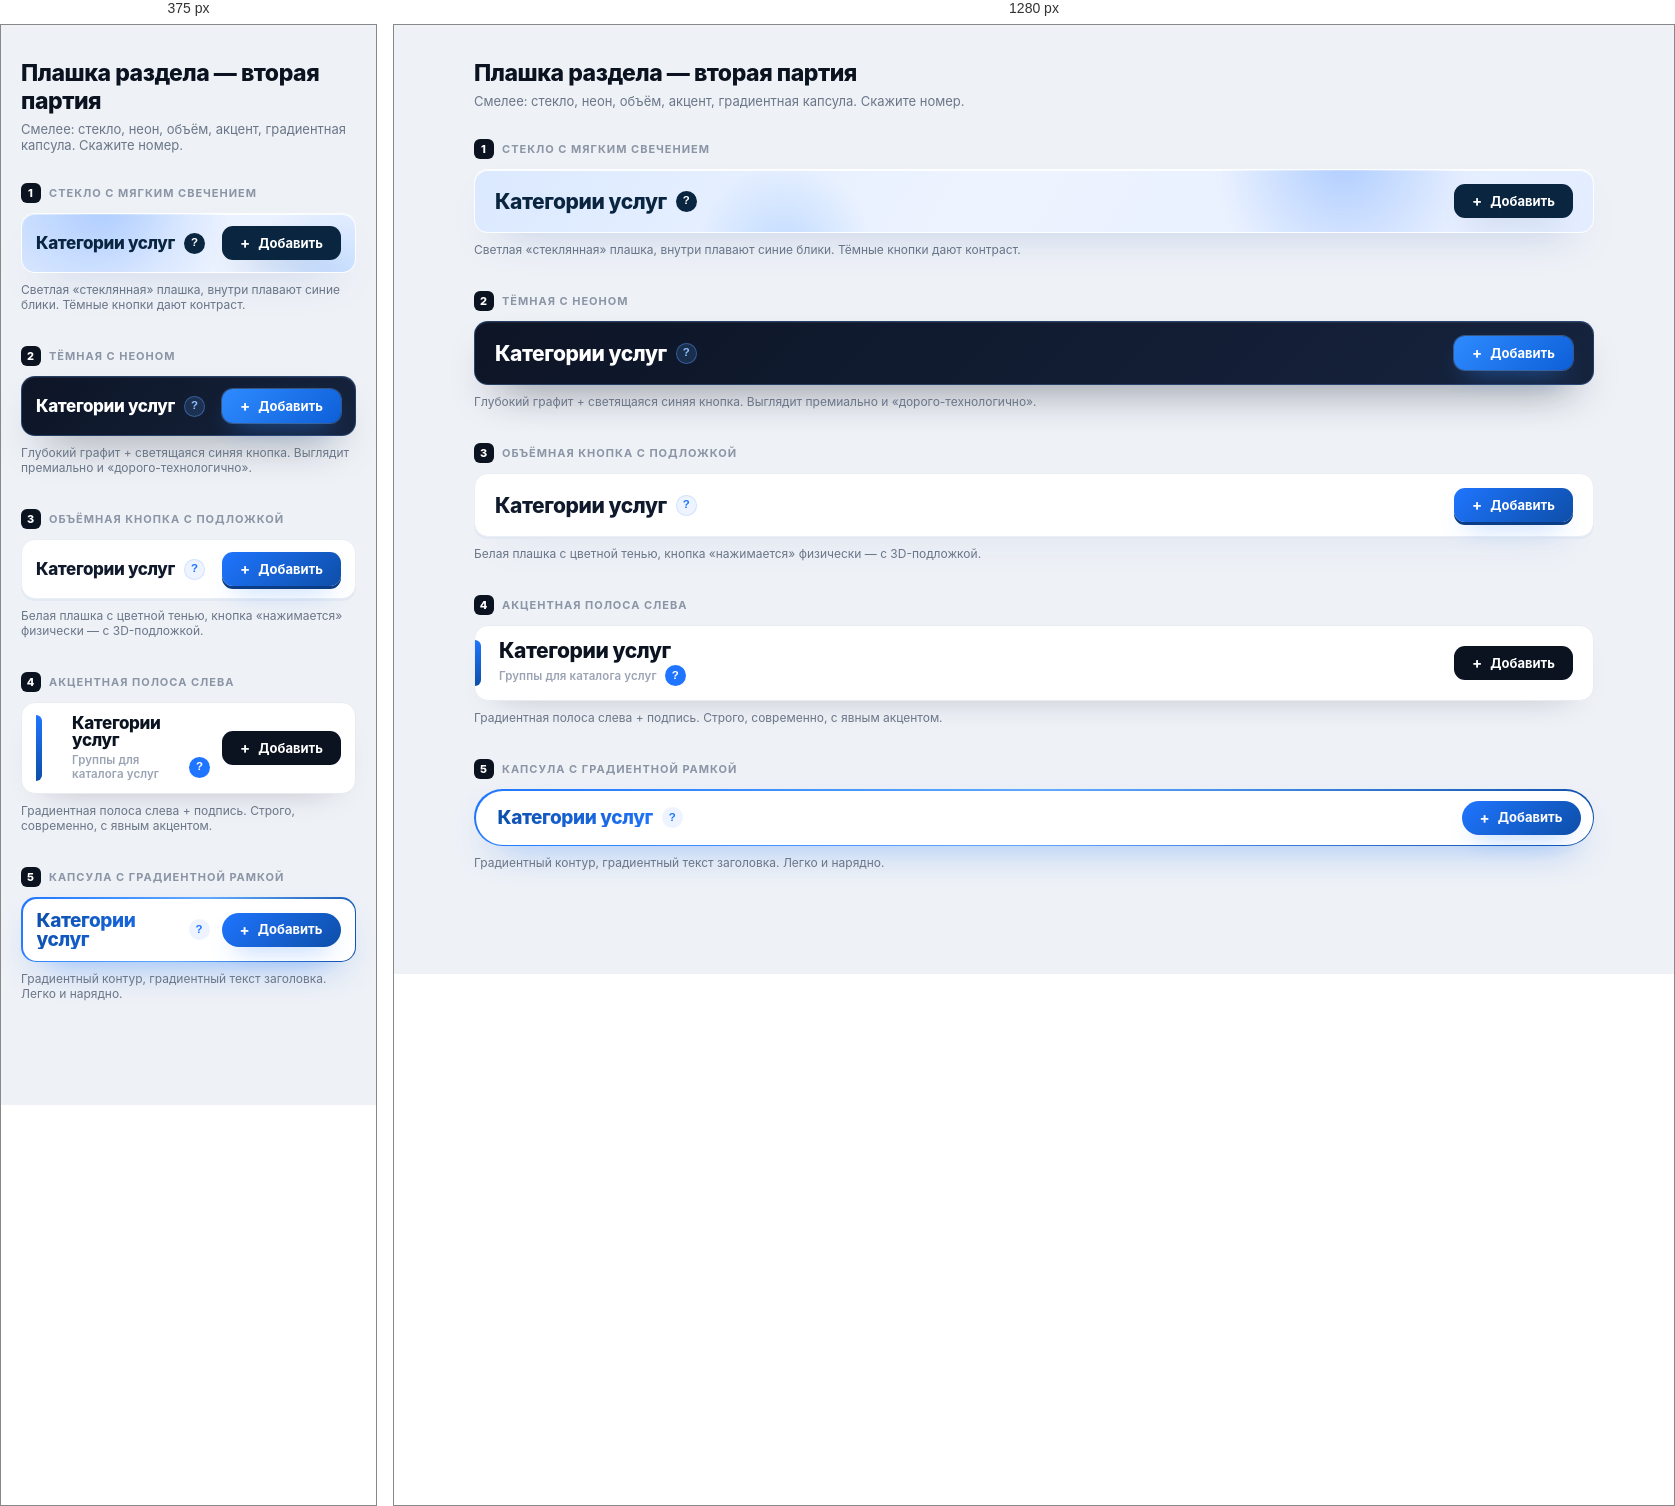
Rendered at 375 px and 1280 px, left to right.

<!-- file: bar-variants-2.html -->
<!DOCTYPE html>
<html lang="ru">
<head>
<meta charset="utf-8">
<meta name="viewport" content="width=device-width, initial-scale=1">
<title>Плашка раздела — вторая партия</title>
<style>
  * { box-sizing: border-box; margin: 0; padding: 0; }
  body {
    font-family: 'Inter', -apple-system, BlinkMacSystemFont, 'Segoe UI', sans-serif;
    background: #eef1f6; color: #0b1220; padding: 34px 20px 70px;
  }
  .wrap { max-width: 1120px; margin: 0 auto; }
  h1.page { font-size: 23px; font-weight: 800; letter-spacing: -.02em; margin-bottom: 6px; }
  .page-sub { font-size: 13px; color: #6b7688; margin-bottom: 30px; }

  .item { margin-bottom: 34px; }
  .cap {
    font-size: 11px; font-weight: 700; letter-spacing: .09em; text-transform: uppercase;
    color: #8b95a5; margin-bottom: 10px; display: flex; align-items: center; gap: 8px;
  }
  .num {
    display: inline-flex; align-items: center; justify-content: center;
    width: 20px; height: 20px; border-radius: 6px; background: #0b1220; color: #fff;
    font-size: 11px; font-weight: 800;
  }
  .hint { font-size: 12px; color: #6b7688; margin-top: 9px; }

  .bar { display: flex; align-items: center; padding: 14px 20px; border-radius: 14px; }
  .ttl { font-size: 21px; font-weight: 800; letter-spacing: -.02em; line-height: 1; }
  .left { display: flex; align-items: center; gap: 9px; flex: 1; min-width: 0; }

  .q {
    width: 21px; height: 21px; border-radius: 50%; border: none; flex-shrink: 0;
    font-size: 11.5px; font-weight: 800; line-height: 1; cursor: pointer;
    display: inline-flex; align-items: center; justify-content: center;
    transition: transform .18s;
  }
  .q:hover { transform: scale(1.1); }

  .btn {
    display: inline-flex; align-items: center; gap: 8px; flex-shrink: 0;
    padding: 10px 18px; border-radius: 11px; border: none; cursor: pointer;
    font-family: inherit; font-size: 13px; font-weight: 700; line-height: 1;
    transition: transform .18s, box-shadow .18s;
  }
  .btn:hover { transform: translateY(-1px); }
  .plus { font-size: 15px; font-weight: 700; margin-top: -1px; }

  /* ============ 1. Стекло (glassmorphism) ============ */
  .v1 {
    position: relative; overflow: hidden;
    background: linear-gradient(120deg, #dbe9ff 0%, #eef4ff 45%, #e3edff 100%);
    border: 1px solid rgba(255,255,255,.9);
    box-shadow: 0 18px 40px -26px rgba(29,80,180,.5), inset 0 1px 0 rgba(255,255,255,.9);
  }
  .v1::before {
    content: ''; position: absolute; width: 260px; height: 260px; border-radius: 50%;
    background: radial-gradient(circle, rgba(31,117,255,.28), transparent 68%);
    top: -140px; right: 120px; filter: blur(6px);
  }
  .v1::after {
    content: ''; position: absolute; width: 180px; height: 180px; border-radius: 50%;
    background: radial-gradient(circle, rgba(120,180,255,.35), transparent 70%);
    bottom: -110px; left: 220px;
  }
  .v1 .ttl { color: #0a2540; position: relative; z-index: 1; }
  .v1 .left, .v1 .btn { position: relative; z-index: 1; }
  .v1 .q { background: #0a2540; color: #fff; }
  .v1 .btn { background: #0a2540; color: #fff; box-shadow: 0 14px 28px -16px rgba(10,37,64,.9); }

  /* ============ 2. Тёмная с неоновой подсветкой ============ */
  .v2 {
    background: linear-gradient(135deg, #0d1526 0%, #16233d 100%);
    border: 1px solid rgba(90,160,255,.28);
    box-shadow: 0 20px 44px -24px rgba(9,16,32,.9), inset 0 1px 0 rgba(255,255,255,.06);
  }
  .v2 .ttl { color: #fff; }
  .v2 .q { background: rgba(90,160,255,.16); color: #8fc0ff; box-shadow: inset 0 0 0 1px rgba(90,160,255,.4); }
  .v2 .btn {
    background: linear-gradient(135deg, #2f8bff, #0d5fd8); color: #fff;
    box-shadow: 0 0 0 1px rgba(120,180,255,.35), 0 10px 26px -12px rgba(47,139,255,.95);
  }

  /* ============ 3. Объёмная белая с цветной тенью ============ */
  .v3 {
    background: #fff; border: 1px solid #eaeef5;
    box-shadow: 0 2px 0 #e3e9f3, 0 22px 44px -30px rgba(29,80,180,.45);
  }
  .v3 .ttl { color: #101a2c; }
  .v3 .q { background: #eef4ff; color: #1F75FF; box-shadow: inset 0 0 0 1px #d3e3ff; }
  .v3 .btn {
    background: linear-gradient(135deg, #1F75FF, #0d4ea8); color: #fff;
    box-shadow: 0 3px 0 #0a3d85, 0 14px 26px -14px rgba(29,120,252,.8);
  }
  .v3 .btn:active { transform: translateY(2px); box-shadow: 0 1px 0 #0a3d85; }

  /* ============ 4. Акцентная полоса + крупный счётчик ============ */
  .v4 {
    background: #fff; border: 1px solid #e8ecf2; padding-left: 0; overflow: hidden;
    box-shadow: 0 14px 36px -26px rgba(15,25,45,.4);
  }
  .v4 .stripe {
    width: 6px; align-self: stretch; background: linear-gradient(180deg, #1F75FF, #0d4ea8);
    border-radius: 0 6px 6px 0; margin-right: 18px; flex-shrink: 0;
  }
  .v4 .left { flex-direction: column; align-items: flex-start; gap: 4px; }
  .v4 .row { display: flex; align-items: center; gap: 8px; }
  .v4 .meta { font-size: 11.5px; color: #9aa4b4; font-weight: 600; letter-spacing: .01em; }
  .v4 .q { background: #1F75FF; color: #fff; }
  .v4 .btn { background: #0b1220; color: #fff; }

  /* ============ 5. Капсульная с градиентной рамкой ============ */
  .v5wrap {
    padding: 1.5px; border-radius: 999px;
    background: linear-gradient(120deg, #1F75FF, #61a9ff, #0d4ea8);
    box-shadow: 0 16px 38px -22px rgba(29,120,252,.85);
  }
  .v5 {
    background: #fff; border-radius: 999px; padding: 10px 12px 10px 22px;
  }
  .v5 .ttl { font-size: 19px; background: linear-gradient(120deg,#0d4ea8,#1F75FF);
    -webkit-background-clip: text; background-clip: text; color: transparent; }
  .v5 .q { background: #eef4ff; color: #1F75FF; }
  .v5 .btn { border-radius: 999px; background: linear-gradient(135deg, #1F75FF, #0d4ea8); color: #fff;
    box-shadow: 0 12px 24px -14px rgba(29,120,252,.9); }

  @media (max-width: 620px) {
    .bar { flex-wrap: wrap; gap: 12px; padding: 12px 14px; }
    .ttl { font-size: 17px; }
    .btn { margin-left: 0 !important; }
    .v5 { border-radius: 14px; padding: 12px 14px; }
    .v5wrap { border-radius: 15px; }
  }
</style>
</head>
<body>
<div class="wrap">

  <h1 class="page">Плашка раздела — вторая партия</h1>
  <div class="page-sub">Смелее: стекло, неон, объём, акцент, градиентная капсула. Скажите номер.</div>

  <!-- 1 -->
  <div class="item">
    <div class="cap"><span class="num">1</span> Стекло с мягким свечением</div>
    <div class="bar v1">
      <div class="left">
        <span class="ttl">Категории услуг</span>
        <button class="q">?</button>
      </div>
      <button class="btn"><span class="plus">+</span> Добавить</button>
    </div>
    <div class="hint">Светлая «стеклянная» плашка, внутри плавают синие блики. Тёмные кнопки дают контраст.</div>
  </div>

  <!-- 2 -->
  <div class="item">
    <div class="cap"><span class="num">2</span> Тёмная с неоном</div>
    <div class="bar v2">
      <div class="left">
        <span class="ttl">Категории услуг</span>
        <button class="q">?</button>
      </div>
      <button class="btn"><span class="plus">+</span> Добавить</button>
    </div>
    <div class="hint">Глубокий графит + светящаяся синяя кнопка. Выглядит премиально и «дорого-технологично».</div>
  </div>

  <!-- 3 -->
  <div class="item">
    <div class="cap"><span class="num">3</span> Объёмная кнопка с подложкой</div>
    <div class="bar v3">
      <div class="left">
        <span class="ttl">Категории услуг</span>
        <button class="q">?</button>
      </div>
      <button class="btn"><span class="plus">+</span> Добавить</button>
    </div>
    <div class="hint">Белая плашка с цветной тенью, кнопка «нажимается» физически — с 3D-подложкой.</div>
  </div>

  <!-- 4 -->
  <div class="item">
    <div class="cap"><span class="num">4</span> Акцентная полоса слева</div>
    <div class="bar v4">
      <div class="stripe"></div>
      <div class="left">
        <span class="ttl">Категории услуг</span>
        <div class="row">
          <span class="meta">Группы для каталога услуг</span>
          <button class="q">?</button>
        </div>
      </div>
      <button class="btn"><span class="plus">+</span> Добавить</button>
    </div>
    <div class="hint">Градиентная полоса слева + подпись. Строго, современно, с явным акцентом.</div>
  </div>

  <!-- 5 -->
  <div class="item">
    <div class="cap"><span class="num">5</span> Капсула с градиентной рамкой</div>
    <div class="v5wrap">
      <div class="bar v5">
        <div class="left">
          <span class="ttl">Категории услуг</span>
          <button class="q">?</button>
        </div>
        <button class="btn"><span class="plus">+</span> Добавить</button>
      </div>
    </div>
    <div class="hint">Градиентный контур, градиентный текст заголовка. Легко и нарядно.</div>
  </div>

</div>
</body>
</html>